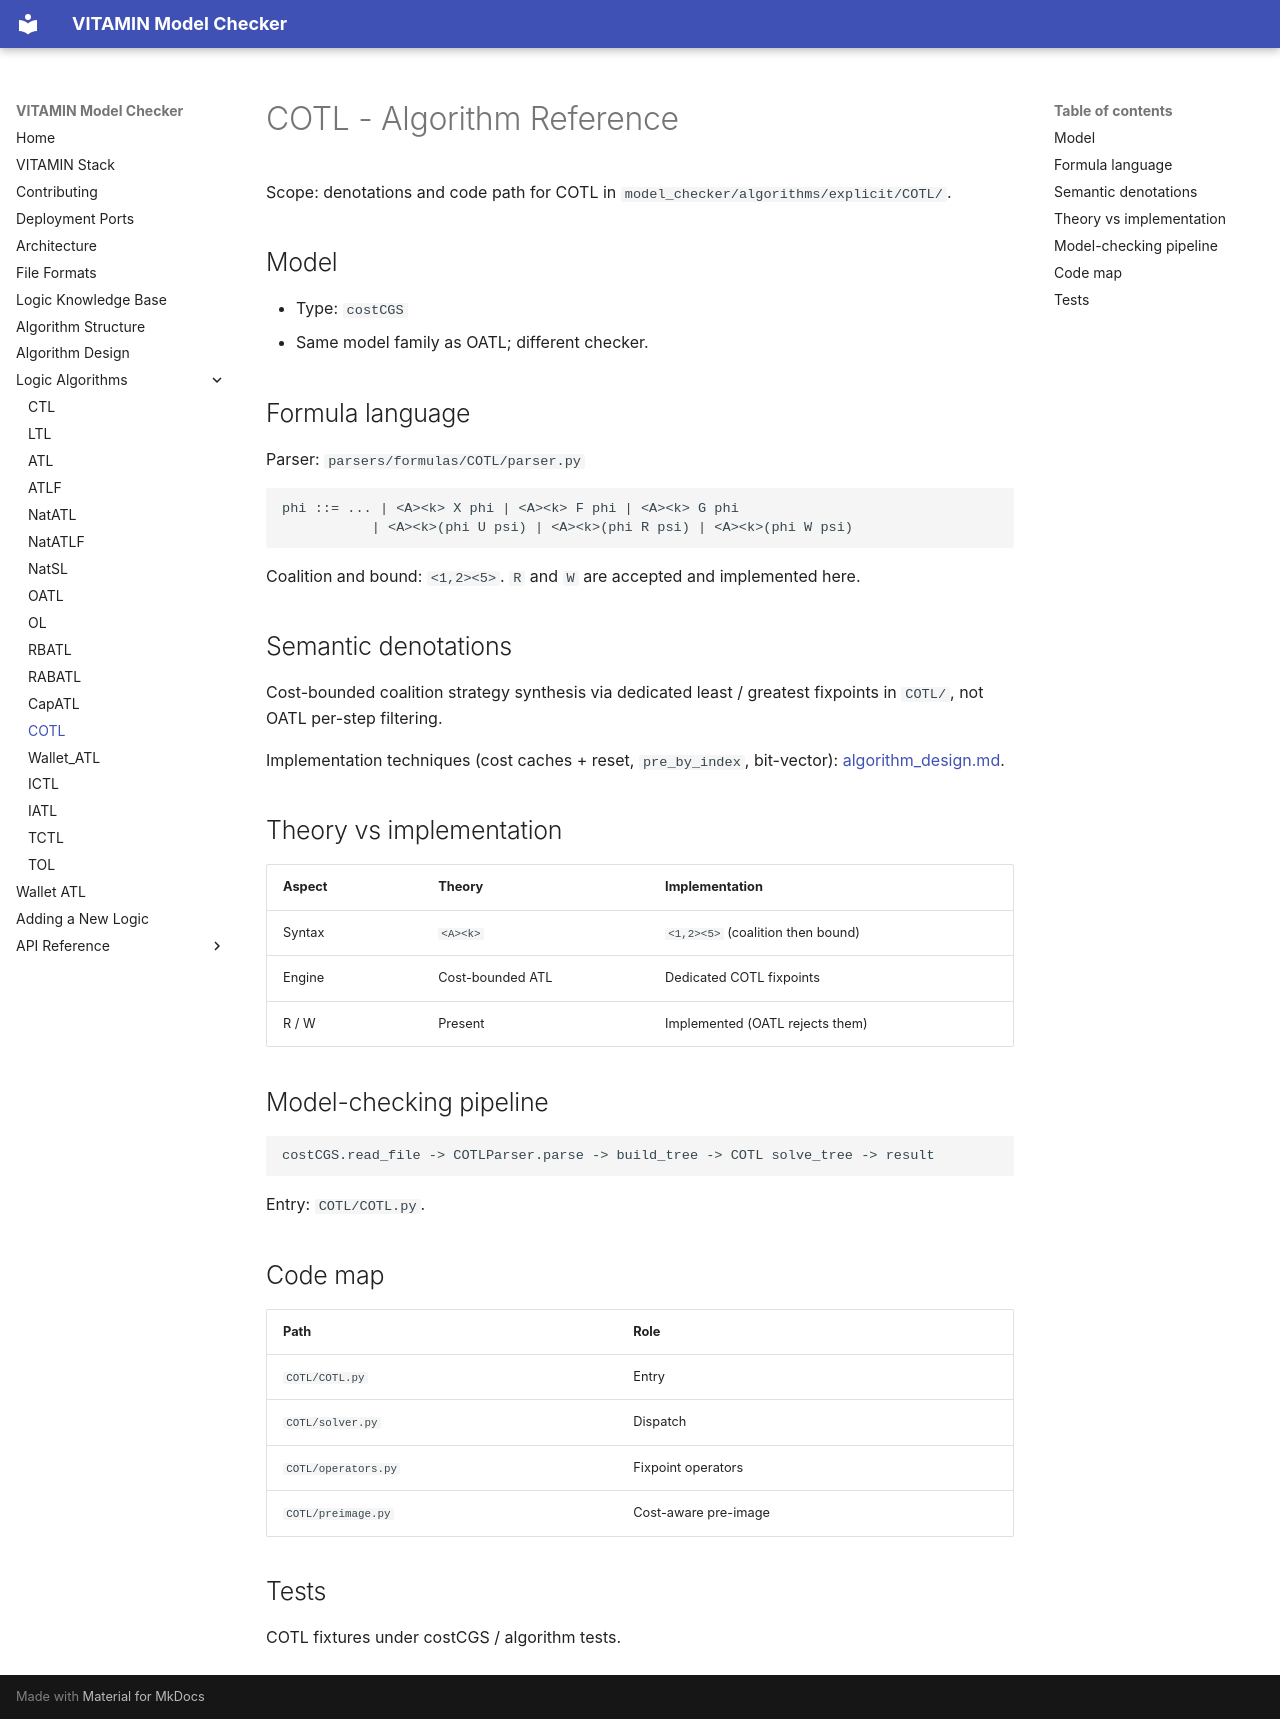

repository: MarcoAruta/vitamin-model-checker · page: COTL/algorithm/index.html · generator: mkdocs

# COTL - Algorithm Reference

Scope: denotations and code path for COTL in
`model_checker/algorithms/explicit/COTL/`. 
## Model

- Type: `costCGS`
- Same model family as OATL; different checker.

## Formula language

Parser: `parsers/formulas/COTL/parser.py`

```text
phi ::= ... | <A><k> X phi | <A><k> F phi | <A><k> G phi
           | <A><k>(phi U psi) | <A><k>(phi R psi) | <A><k>(phi W psi)
```

Coalition and bound: `<1,2><5>`. `R` and `W` are accepted and implemented here.

## Semantic denotations

Cost-bounded coalition strategy synthesis via dedicated least / greatest
fixpoints in `COTL/`, not OATL per-step filtering.

Implementation techniques (cost caches + reset, `pre_by_index`, bit-vector): [algorithm_design.md](../algorithm_design.md).

## Theory vs implementation

| Aspect | Theory | Implementation |
|---|---|---|
| Syntax | `<A><k>` | `<1,2><5>` (coalition then bound) |
| Engine | Cost-bounded ATL | Dedicated COTL fixpoints |
| R / W | Present | Implemented (OATL rejects them) |

## Model-checking pipeline

```text
costCGS.read_file -> COTLParser.parse -> build_tree -> COTL solve_tree -> result
```

Entry: `COTL/COTL.py`.

## Code map

| Path | Role |
|---|---|
| `COTL/COTL.py` | Entry |
| `COTL/solver.py` | Dispatch |
| `COTL/operators.py` | Fixpoint operators |
| `COTL/preimage.py` | Cost-aware pre-image |

## Tests

COTL fixtures under costCGS / algorithm tests.
